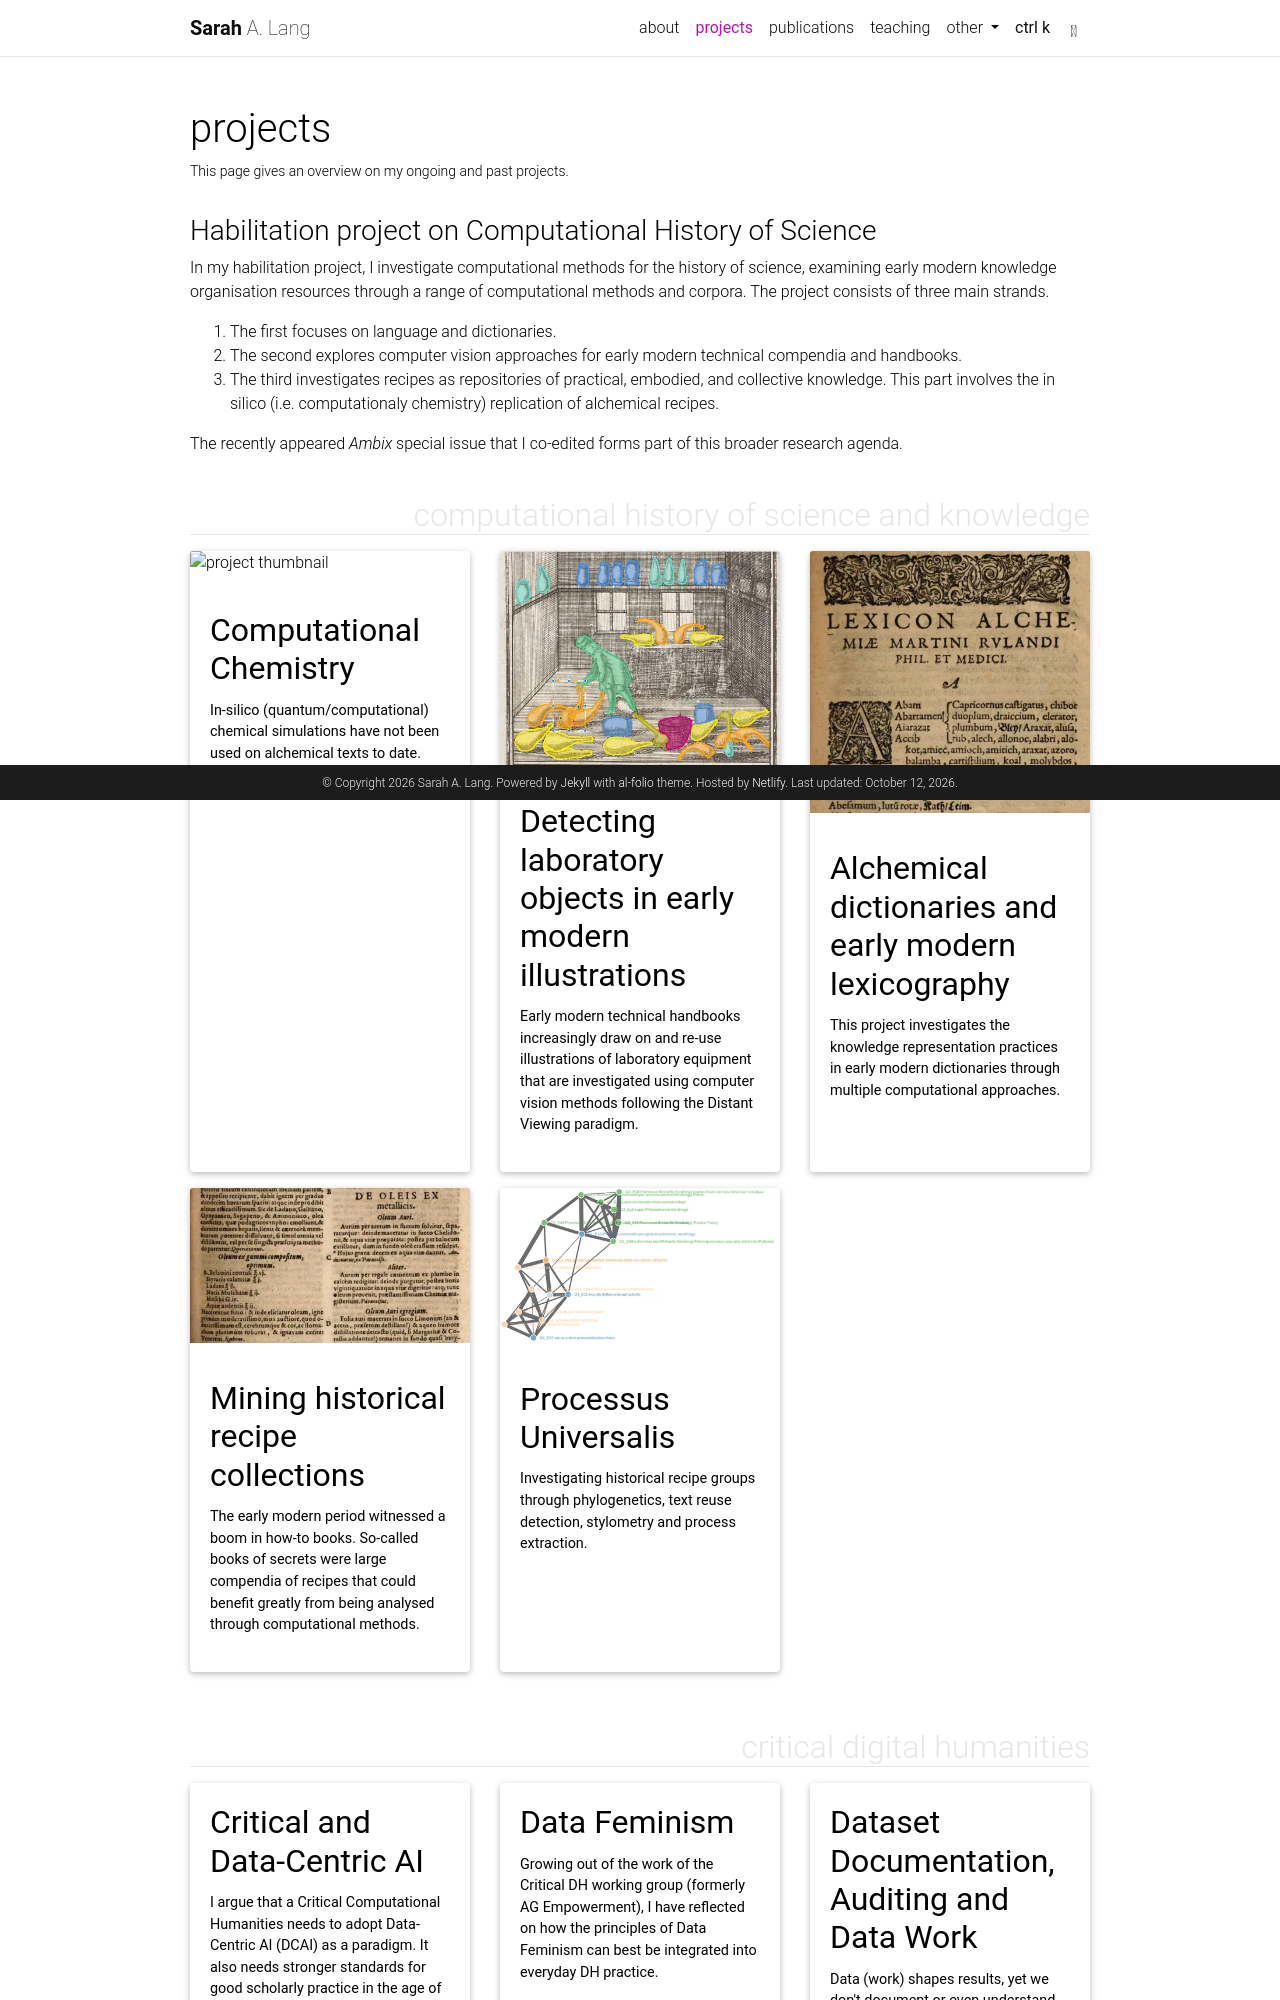

repository: sarahalang/2026-academicWebsite · page: projects/index.html · generator: jekyll

---
layout: page
title: projects
permalink: /projects/
description: This page gives an overview on my ongoing and past projects.
nav: true
nav_order: 2
display_categories: [computational history of science and knowledge, critical digital humanities, book projects, alchemy, past]
horizontal: false
---
